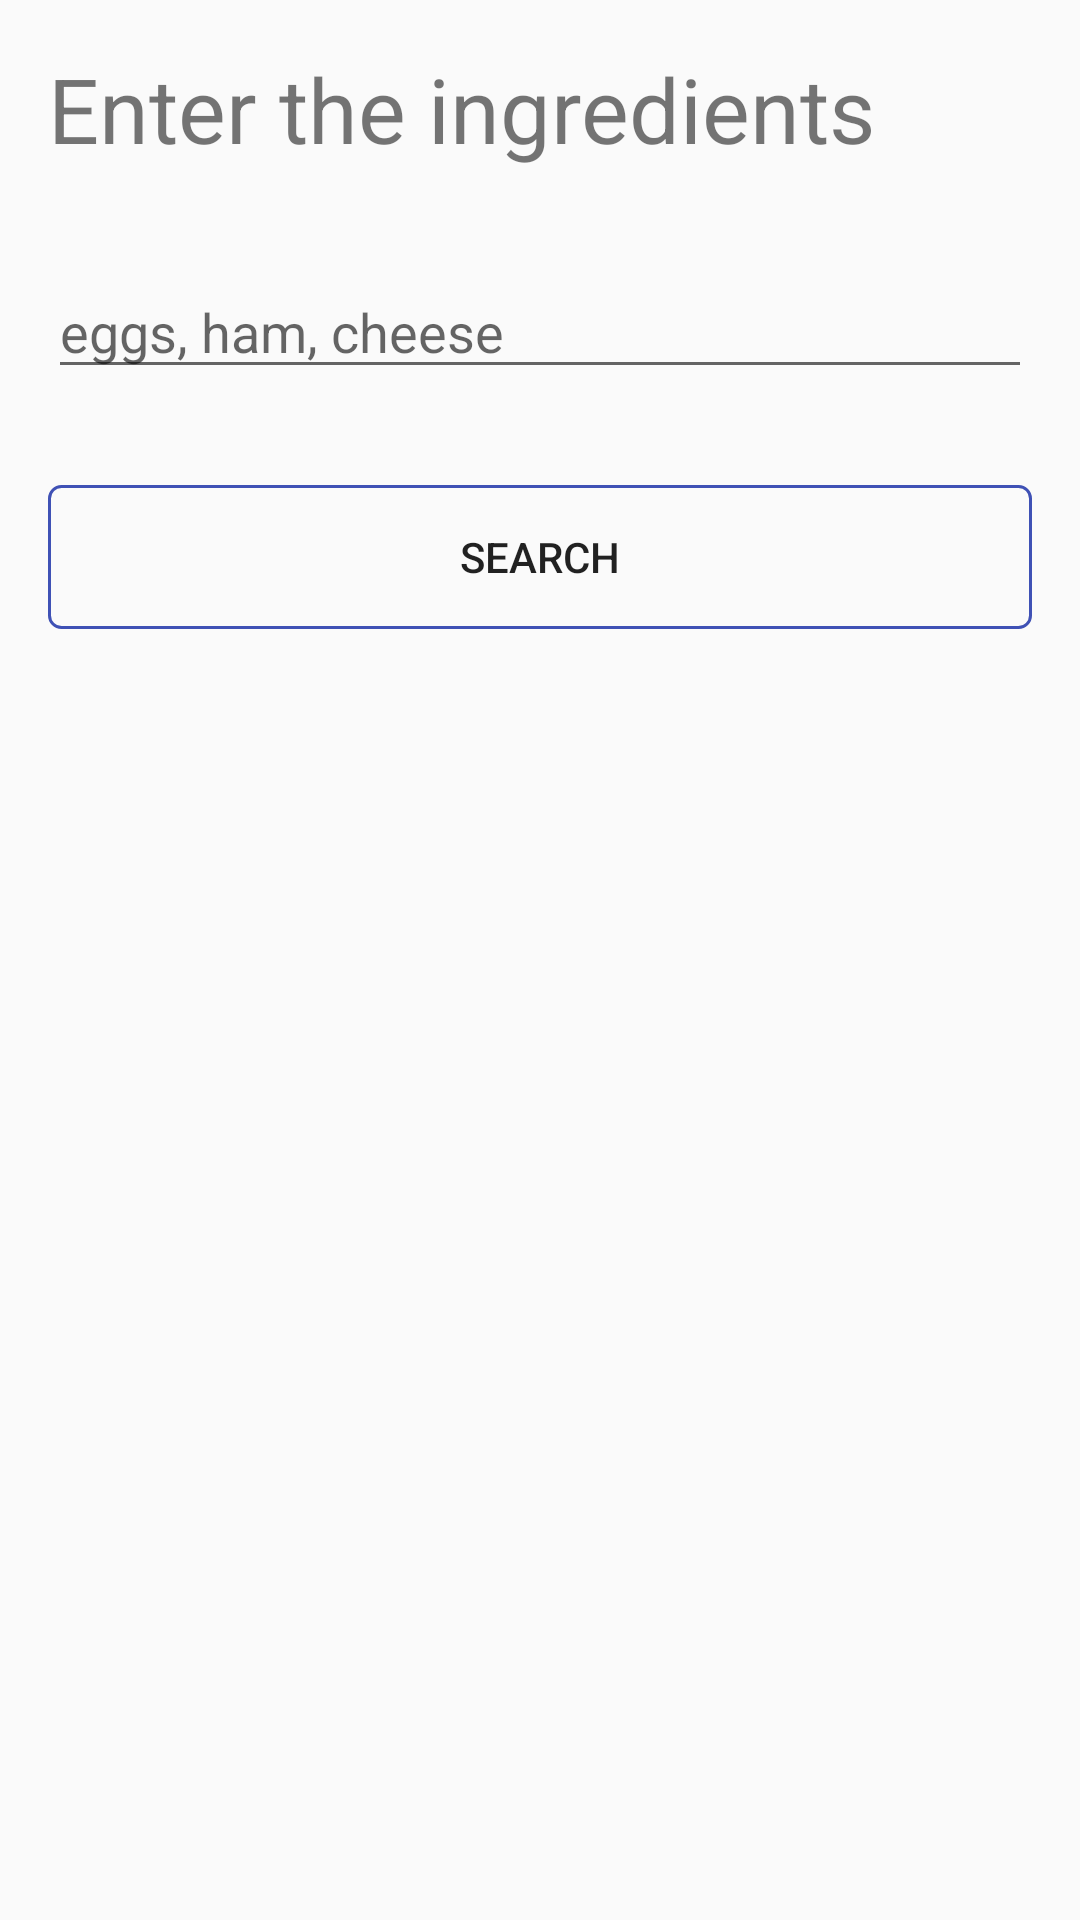

Android layout source for this screen:
<!-- AndroidManifest.xml: application theme AppTheme -->
<!-- res/layout/activity_search.xml -->
<?xml version="1.0" encoding="utf-8"?>
<LinearLayout xmlns:android="http://schemas.android.com/apk/res/android"
              xmlns:tools="http://schemas.android.com/tools"
              android:layout_width="match_parent"
              android:layout_height="match_parent"
              android:orientation="vertical"
              android:padding="16dp"
              tools:context="com.raywenderlich.ingredisearch.search_activity.SearchActivity">

  <TextView
      android:layout_width="match_parent"
      android:layout_height="wrap_content"
      android:text="@string/search_header"
      android:textSize="30sp"/>

  <EditText
      android:id="@+id/ingredients"
      android:layout_width="match_parent"
      android:layout_height="wrap_content"
      android:layout_marginBottom="32dp"
      android:layout_marginTop="32dp"
      android:hint="@string/search_hint"
      android:inputType="textPersonName"/>

  <Button
      android:background="@drawable/bg_button"
      android:id="@+id/searchButton"
      android:layout_width="match_parent"
      android:layout_height="wrap_content"
      android:text="@string/search"/>

</LinearLayout>
<!-- resources referenced by this layout -->
<resources>
  <!-- drawable bg_button (drawable) -->
  <?xml version="1.0" encoding="utf-8"?>
  <selector xmlns:android="http://schemas.android.com/apk/res/android">
  
    <item android:state_pressed="true">
      <shape>
        <corners android:radius="4dp" />
        <solid android:color="@color/colorGray" />
        <stroke android:width="1dp" android:color="@color/colorPrimary" />
      </shape>
    </item>
  
    <item android:state_focused="true">
      <shape>
        <corners android:radius="4dp" />
        <solid android:color="@color/colorGray" />
        <stroke android:width="1dp" android:color="@color/colorPrimary" />
      </shape>
    </item>
  
    <item>
      <shape>
        <corners android:radius="4dp" />
        <solid android:color="@android:color/transparent" />
        <stroke android:width="1dp" android:color="@color/colorPrimary" />
      </shape>
    </item>
  
  </selector>
  <string name="search">Search</string>
  <string name="search_header">Enter the ingredients</string>
  <string name="search_hint">eggs, ham, cheese</string>
  <style name="AppTheme" parent="Theme.AppCompat.Light.DarkActionBar">
          
          <item name="colorPrimary">@color/colorPrimary</item>
          <item name="colorPrimaryDark">@color/colorPrimaryDark</item>
          <item name="colorAccent">@color/colorAccent</item>
      </style>
  <color name="colorGray">#ececec</color>
  <color name="colorPrimary">#3F51B5</color>
  <color name="colorPrimaryDark">#303F9F</color>
  <color name="colorAccent">#FF4081</color>
</resources>
